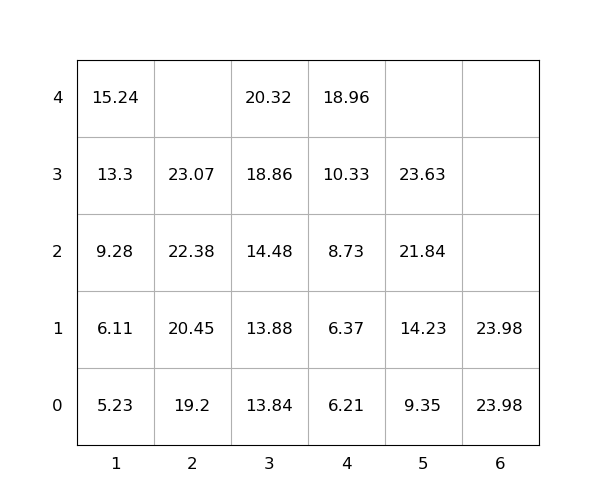

The data file committed next to this chart (first rows):
idx, loc_x, loc_y, loc_z, weight, seq, emerg, reloc, size(ft)
1, 4, 0, 0, 6.21, 0, 0, 0, 20
2, 3, 0, 0, 13.84, 0, 0, 0, 20
3, 6, 0, 0, 23.98, 0, 0, 0, 20
4, 5, 0, 0, 9.35, 0, 0, 0, 20
5, 2, 0, 0, 19.2, 0, 0, 0, 20
6, 5, 0, 2, 21.84, 1, 0, 0, 20
7, 5, 0, 3, 23.63, 2, 0, 0, 20
8, 2, 0, 1, 20.45, 3, 0, 0, 20
9, 5, 0, 1, 14.23, 4, 0, 0, 20
10, 3, 0, 2, 14.48, 5, 0, 0, 20
11, 1, 0, 3, 13.3, 6, 0, 0, 20
12, 3, 0, 3, 18.86, 7, 0, 0, 20
13, 1, 0, 0, 5.23, 8, 0, 0, 20
14, 3, 0, 1, 13.88, 9, 0, 0, 20
15, 4, 0, 2, 8.73, 10, 0, 0, 20
16, 4, 0, 3, 10.33, 11, 0, 0, 20
17, 4, 0, 4, 18.96, 12, 0, 0, 20
18, 2, 0, 3, 23.07, 13, 0, 0, 20
19, 1, 0, 4, 15.24, 14, 0, 0, 20
20, 1, 0, 2, 9.28, 15, 0, 0, 20
21, 3, 0, 4, 20.32, 16, 0, 0, 20
22, 1, 0, 1, 6.11, 17, 0, 0, 20
23, 2, 0, 2, 22.38, 18, 0, 0, 20
24, 4, 0, 1, 6.37, 19, 0, 0, 20
25, 6, 0, 1, 23.98, 20, 0, 0, 20
